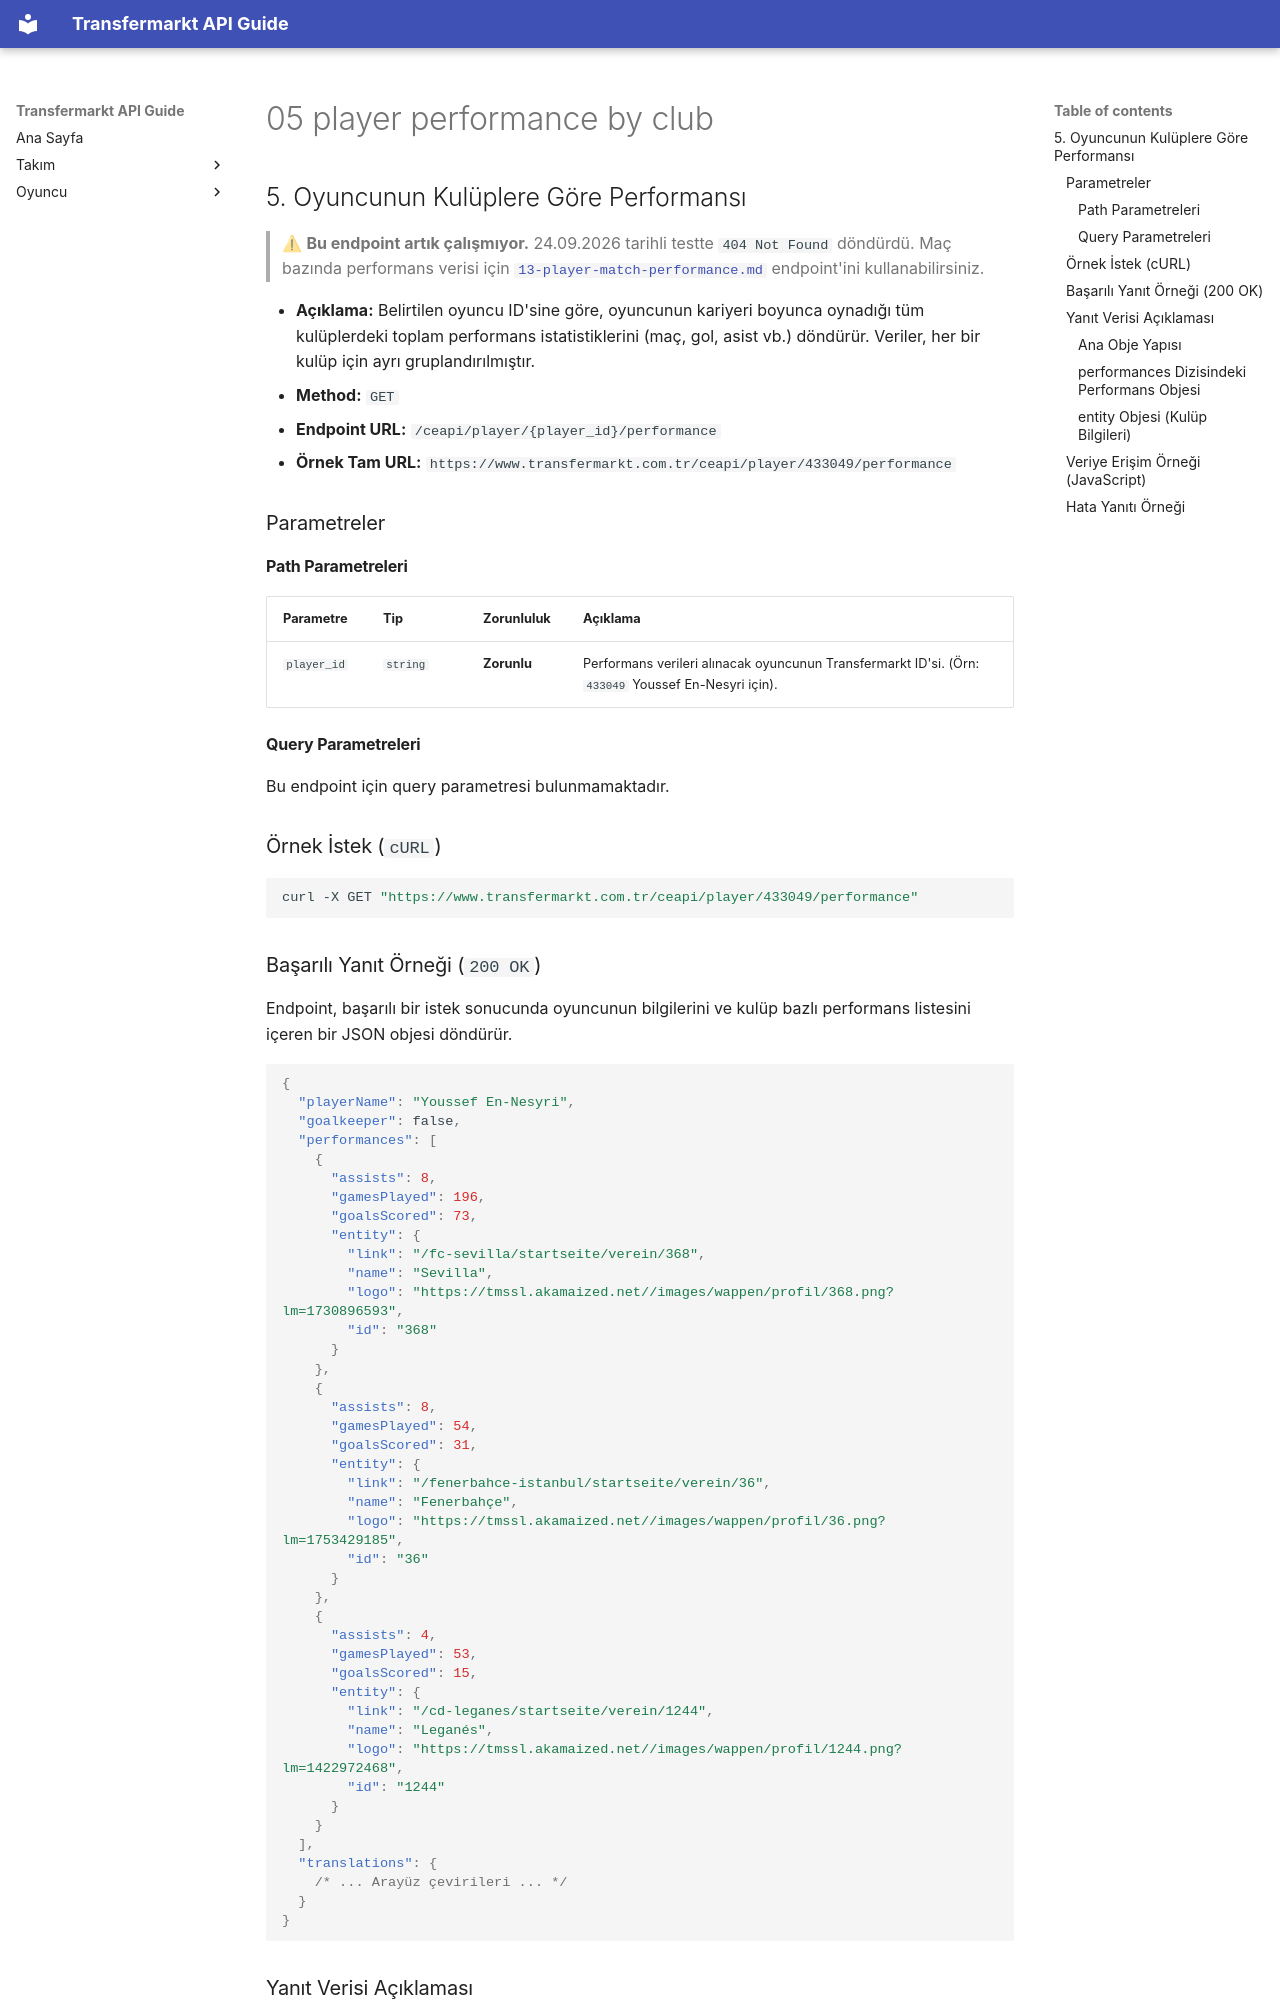

repository: ethemdemirkaya/transfermarkt-api-guide · page: tr/05-player-performance-by-club/index.html · generator: mkdocs

## 5. Oyuncunun Kulüplere Göre Performansı

> ⚠ **Bu endpoint artık çalışmıyor.** 24.09.2026 tarihli testte `404 Not Found` döndürdü. Maç bazında performans verisi için [`13-player-match-performance.md`](13-player-match-performance.md) endpoint'ini kullanabilirsiniz.

* **Açıklama:** Belirtilen oyuncu ID'sine göre, oyuncunun kariyeri boyunca oynadığı tüm kulüplerdeki toplam performans istatistiklerini (maç, gol, asist vb.) döndürür. Veriler, her bir kulüp için ayrı gruplandırılmıştır.
* **Method:** `GET`
* **Endpoint URL:** `/ceapi/player/{player_id}/performance`
* **Örnek Tam URL:** `https://www.transfermarkt.com.tr/ceapi/player/433049/performance`

### Parametreler

#### Path Parametreleri

| Parametre   | Tip      | Zorunluluk  | Açıklama                                                                                            |
|:----------- |:-------- |:----------- |:--------------------------------------------------------------------------------------------------- |
| `player_id` | `string` | **Zorunlu** | Performans verileri alınacak oyuncunun Transfermarkt ID'si. (Örn: `433049` Youssef En-Nesyri için). |

#### Query Parametreleri

Bu endpoint için query parametresi bulunmamaktadır.

### Örnek İstek (`cURL`)

```bash
curl -X GET "https://www.transfermarkt.com.tr/ceapi/player/433049/performance"
```

### Başarılı Yanıt Örneği (`200 OK`)

Endpoint, başarılı bir istek sonucunda oyuncunun bilgilerini ve kulüp bazlı performans listesini içeren bir JSON objesi döndürür.

```json
{
  "playerName": "Youssef En-Nesyri",
  "goalkeeper": false,
  "performances": [
    {
      "assists": 8,
      "gamesPlayed": 196,
      "goalsScored": 73,
      "entity": {
        "link": "/fc-sevilla/startseite/verein/368",
        "name": "Sevilla",
        "logo": "https://tmssl.akamaized.net//images/wappen/profil/368.png?lm=1730896593",
        "id": "368"
      }
    },
    {
      "assists": 8,
      "gamesPlayed": 54,
      "goalsScored": 31,
      "entity": {
        "link": "/fenerbahce-istanbul/startseite/verein/36",
        "name": "Fenerbahçe",
        "logo": "https://tmssl.akamaized.net//images/wappen/profil/36.png?lm=1753429185",
        "id": "36"
      }
    },
    {
      "assists": 4,
      "gamesPlayed": 53,
      "goalsScored": 15,
      "entity": {
        "link": "/cd-leganes/startseite/verein/1244",
        "name": "Leganés",
        "logo": "https://tmssl.akamaized.net//images/wappen/profil/1244.png?lm=1422972468",
        "id": "1244"
      }
    }
  ],
  "translations": {
    /* ... Arayüz çevirileri ... */
  }
}
```

### Yanıt Verisi Açıklaması
